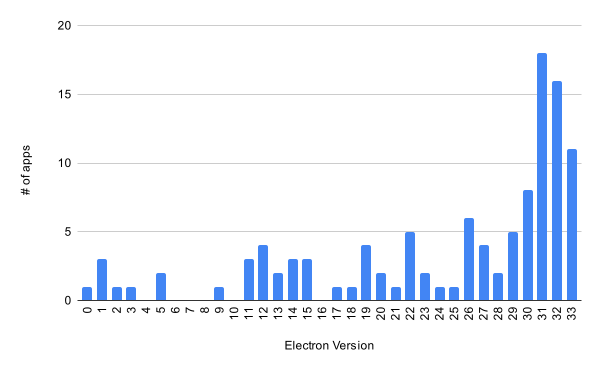

Data behind this chart, as committed beside it:
Electron Version, # of apps
0, 1
1, 3
2, 1
3, 1
4, 0
5, 2
6, 0
7, 0
8, 0
9, 1
10, 0
11, 3
12, 4
13, 2
14, 3
15, 3
16, 0
17, 1
18, 1
19, 4
20, 2
21, 1
22, 5
23, 2
24, 1
25, 1
26, 6
27, 4
28, 2
29, 5
30, 8
31, 18
32, 16
33, 11
